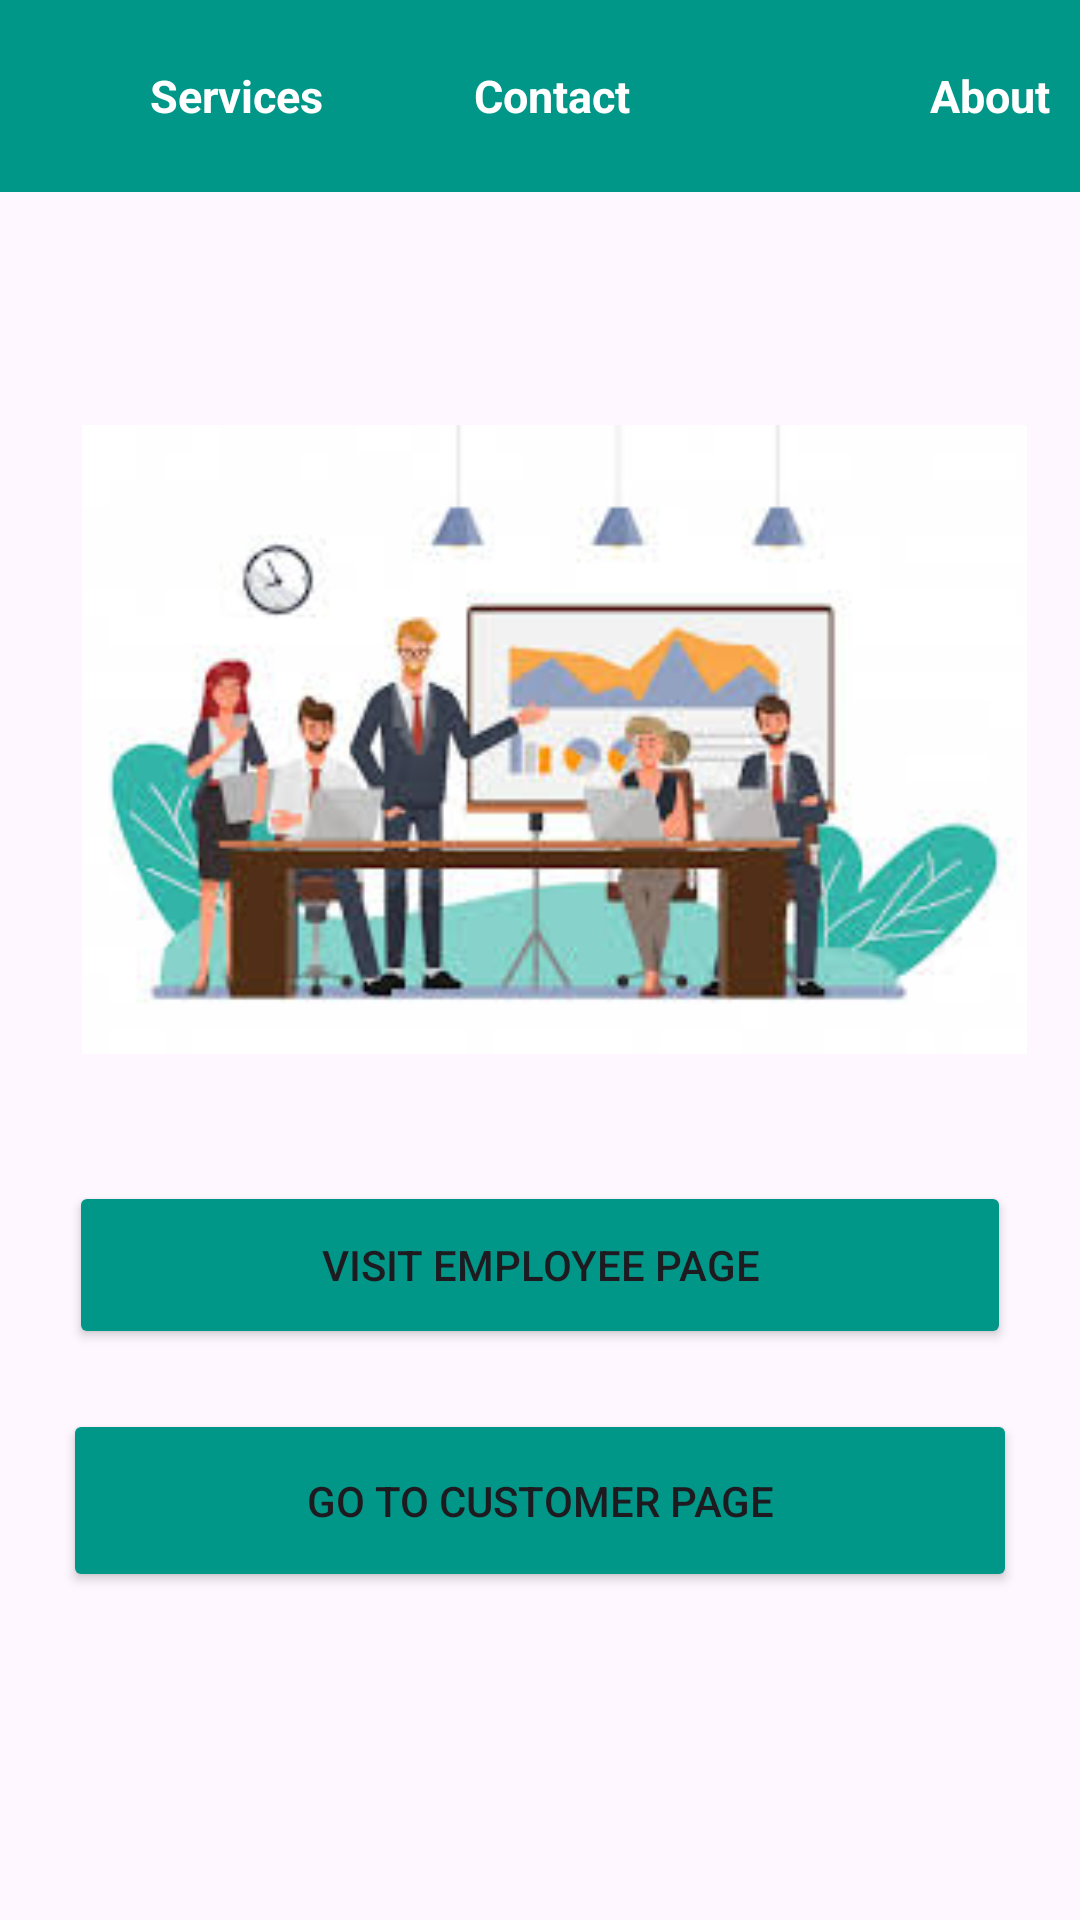

Android layout source for this screen:
<!-- AndroidManifest.xml: application theme Theme.KTDA -->
<!-- res/layout/activity_home.xml -->
<?xml version="1.0" encoding="utf-8"?>
<androidx.constraintlayout.widget.ConstraintLayout xmlns:android="http://schemas.android.com/apk/res/android"
    xmlns:app="http://schemas.android.com/apk/res-auto"
    xmlns:tools="http://schemas.android.com/tools"
    android:layout_width="match_parent"
    android:layout_height="match_parent"
    android:orientation="vertical"
    tools:context=".HomeActivity">

    <include
        android:id="@+id/include"
        layout="@layout/toolbar" />

    <ImageView
        android:layout_width="315dp"
        android:layout_height="325dp"
        android:layout_marginTop="84dp"
        android:src="@drawable/img_2"
        app:layout_constraintEnd_toEndOf="parent"
        app:layout_constraintHorizontal_bias="0.604"
        app:layout_constraintStart_toStartOf="parent"
        app:layout_constraintTop_toTopOf="parent" />

    <Button
        android:id="@+id/employee"
        android:layout_width="314dp"
        android:layout_height="56dp"
        android:backgroundTint="#009688"
        android:text="Visit Employee Page"
        app:layout_constraintBottom_toBottomOf="parent"
        app:layout_constraintEnd_toEndOf="parent"
        app:layout_constraintStart_toStartOf="parent"
        app:layout_constraintTop_toTopOf="parent"
        app:layout_constraintVertical_bias="0.674" />

    <Button
        android:id="@+id/customer"
        android:layout_width="318dp"
        android:layout_height="61dp"
        android:backgroundTint="#009688"
        android:text="Go to Customer Page"
        app:layout_constraintBottom_toBottomOf="parent"
        app:layout_constraintEnd_toEndOf="parent"
        app:layout_constraintStart_toStartOf="parent"
        app:layout_constraintTop_toTopOf="parent"
        app:layout_constraintVertical_bias="0.811" />


</androidx.constraintlayout.widget.ConstraintLayout>
<!-- res/layout/toolbar.xml (included above) -->
<?xml version="1.0" encoding="utf-8"?>
<androidx.appcompat.widget.Toolbar xmlns:android="http://schemas.android.com/apk/res/android"
             android:layout_width="match_parent"
             android:layout_height="wrap_content"
    android:background="#009688">


    <TextView
        android:id="@+id/ser"
        android:layout_width="wrap_content"
        android:layout_height="wrap_content"
        android:textColor="@color/white"
        android:textStyle="bold"
        android:textSize="15sp"
        android:text="Services"
        android:layout_marginStart="50dp"/>

    <TextView
        android:id="@+id/con"
        android:layout_width="wrap_content"
        android:layout_height="wrap_content"
        android:textColor="@color/white"
        android:textStyle="bold"
        android:textSize="15sp"
        android:text="Contact"
        android:layout_marginStart="50dp"/>

    <TextView
        android:id="@+id/abt"
        android:layout_width="wrap_content"
        android:layout_height="wrap_content"
        android:textColor="@color/white"
        android:textStyle="bold"
        android:textSize="15sp"
        android:text="About"
        android:layout_marginStart="100dp"/>






</androidx.appcompat.widget.Toolbar>
<!-- resources referenced by this layout -->
<resources>
  <!-- drawable img_2: png bitmap (drawable, 66990 bytes) -->
  <style name="Theme.KTDA" parent="Base.Theme.KTDA" />
  <style name="Base.Theme.KTDA" parent="Theme.Material3.DayNight.NoActionBar">
          
          
      </style>
  <!-- not gathered from this repository: default colours our renderer supplied (Android Studio template values) -->
  <color name="white">#FFFFFFFF</color>
</resources>
